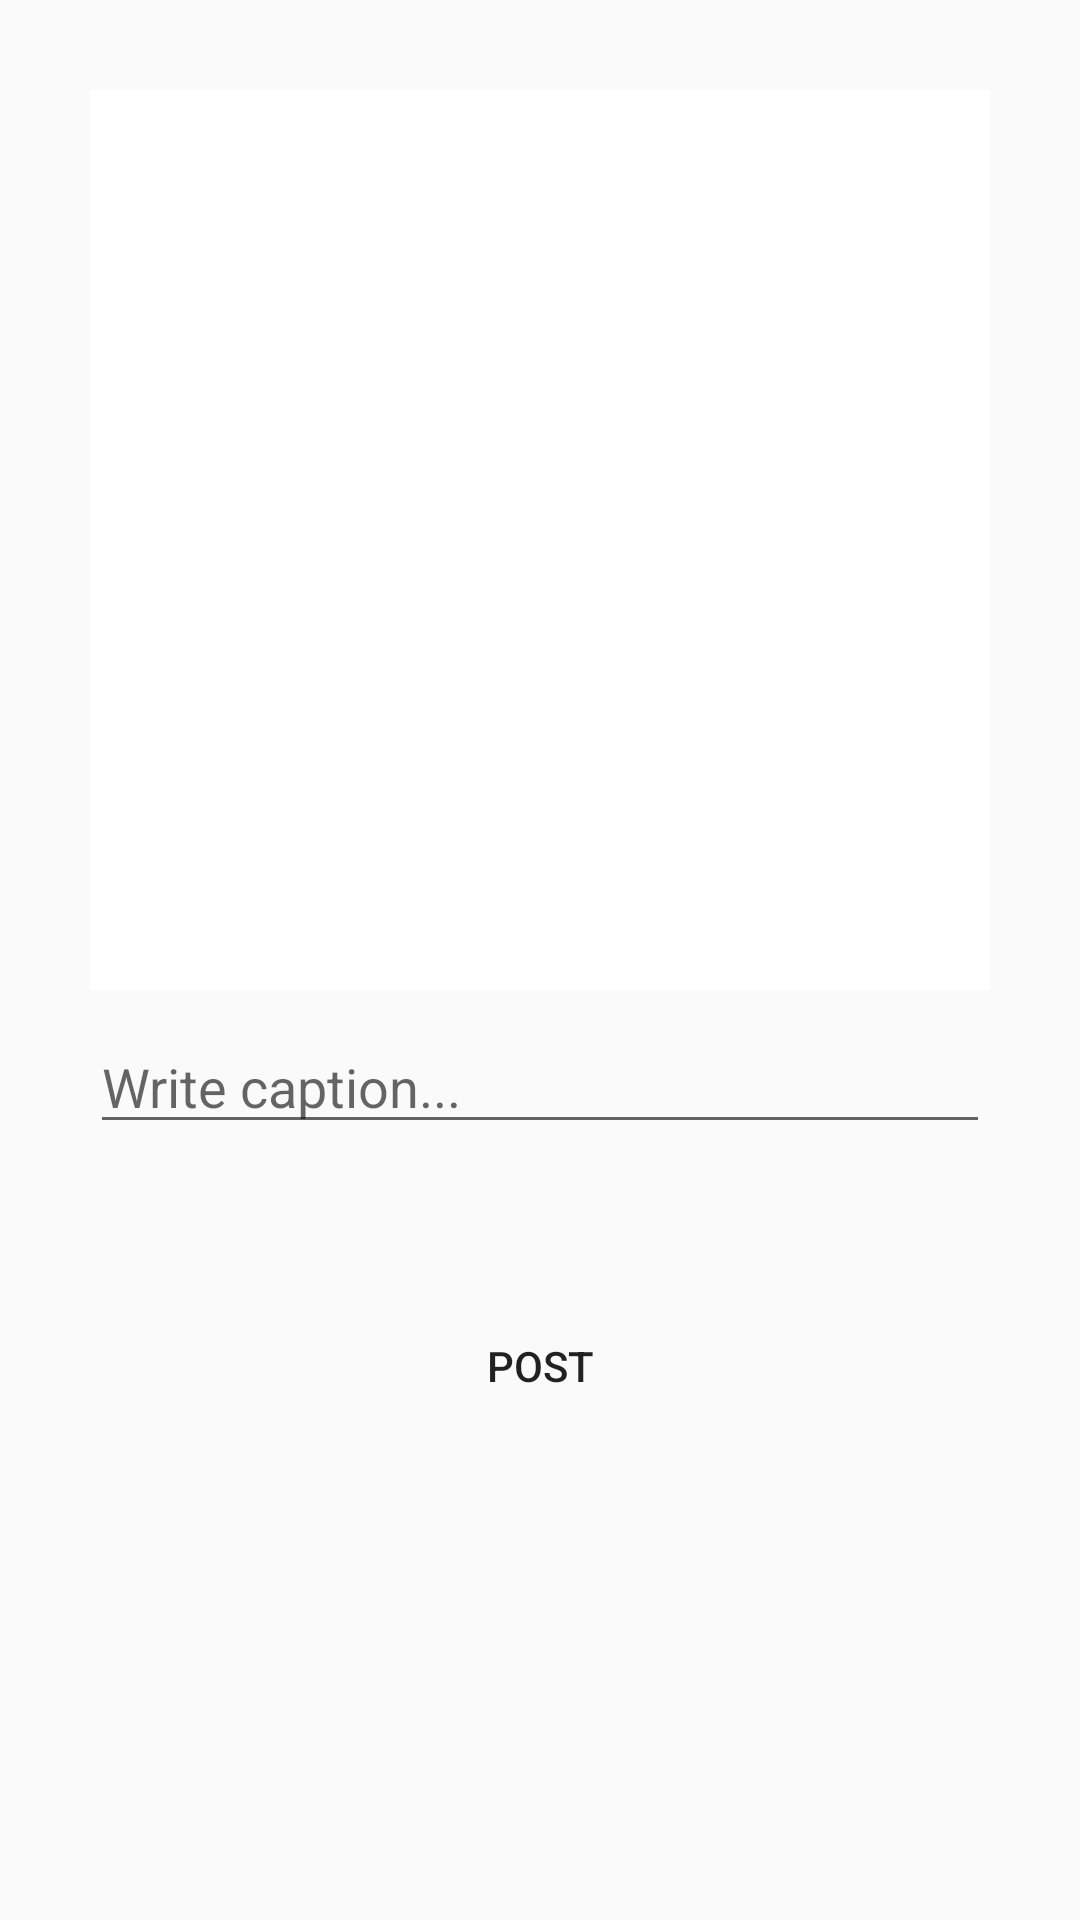

The Android layout XML behind this screen, and the referenced resources:
<!-- AndroidManifest.xml: application theme NewAppTheme -->
<!-- res/layout/fragment_post.xml -->
<?xml version="1.0" encoding="utf-8"?>
<RelativeLayout xmlns:android="http://schemas.android.com/apk/res/android"
    xmlns:app="http://schemas.android.com/apk/res-auto"
    xmlns:tools="http://schemas.android.com/tools"
    android:layout_width="match_parent"
    android:layout_height="match_parent"
    tools:context=".PostActivity">

    <ImageView
        android:id="@+id/ivPreview"
        android:layout_width="300dp"
        android:layout_height="300dp"
        android:background="@color/white"
        android:layout_centerHorizontal="true"
        android:layout_marginTop="30dp"
        />

    <EditText
        android:id="@+id/etCaption"
        android:layout_width="300dp"
        android:layout_height="wrap_content"
        android:layout_below="@id/ivPreview"
        android:layout_centerHorizontal="true"
        android:layout_marginTop="10dp"
        android:ems="10"
        android:hint="@string/caption"
        android:inputType="textPersonName" />

    <Button
        android:id="@+id/postBtn"
        android:layout_width="wrap_content"
        android:layout_height="wrap_content"
        android:layout_below="@id/etCaption"
        android:layout_centerHorizontal="true"
        android:layout_marginTop="50dp"
        android:background="@color/transparent"
        android:onClick="onPost"
        android:text="@string/post" />

    <ProgressBar
        android:id="@+id/pbLoading"
        android:visibility="invisible"
        android:layout_width="match_parent"
        android:layout_height="wrap_content"
        android:indeterminateTint="@color/pink_4"
        android:foregroundGravity="center" />

</RelativeLayout>
<!-- resources referenced by this layout -->
<resources>
  <string name="caption">Write caption...</string>
  <string name="post">Post</string>
  <style name="NewAppTheme" parent="Theme.AppCompat.Light">
          
          <item name="colorPrimary">@color/solid_white</item>
          <item name="colorPrimaryDark">@color/solid_white</item>
          <item name="colorAccent">@color/black</item>
      </style>
  <!-- not gathered from this repository: default colours our renderer supplied (Android Studio template values) -->
  <color name="black">#FF000000</color>
  <color name="white">#FFFFFFFF</color>
</resources>
